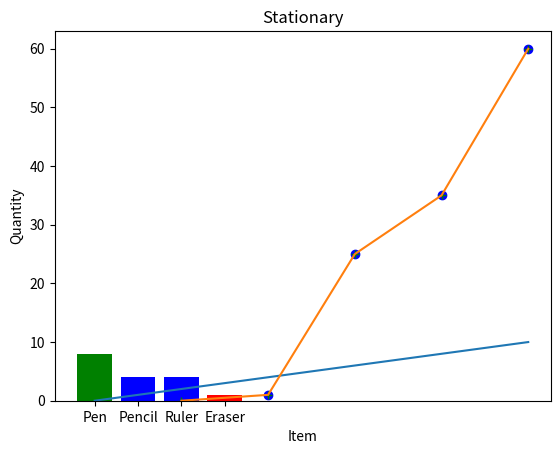

Python code for this plot:
#NumPy is used for efficient numerical array processing
import numpy as np 
#Pyplot is the sub-library used for generating 2D plots and charts
import matplotlib.pyplot as plt 
import os #operating system, allows us to draw the graphs on the computer

#defining data points using NumPy arrays for optimised performance
x_axis = np.array([0,10])
y_axis = np.array([0,10])
#initialising a basic line plot to visualise the linear relationship
plt.plot(x_axis,y_axis)
plt.show()

#basic structure with added coordinates
x_axis = np.array([2,4,6,8,10])
y_axis = np.array([0,1,25,35,60])

plt.plot(x_axis,y_axis, "bo") #colours bo = blue go = green yo = yellow
plt.show()

x_axis = np.array([2,4,6,8,10])
y_axis = np.array([0,1,25,35,60])

plt.plot(x_axis,y_axis, "g+") #green pluses  o =object +=pluses p=pentagon s=square
plt.show()

#naming the graph
x_axis = np.array([2,4,6,8,10])
y_axis = np.array([0,1,25,35,60])

plt.plot(x_axis,y_axis)
plt.xlabel("Pulse")
plt.ylabel("Calories")
plt.title("Exercise Ratings")
plt.savefig("my_scatter_chart.png") #saves the chart as a png file in my drive
plt.show()

#bar chart (usually refers to categorical data)
x_axis = np.array(["Pen", "Pencil", "Ruler", "Eraser"])
y_axis = np.array([8,4,4,1])
plt.bar(x_axis,y_axis, color = "Blue")
plt.xlabel ("Item")
plt.ylabel ("Quantity")
plt.title ("Stationary")
plt.show()

#bar chart (usually refers to categorical data)
x_axis = np.array(["Pen", "Pencil", "Ruler", "Eraser"])
y_axis = np.array([8,4,4,1])
plt.bar(x_axis,y_axis, color = ["Green", "Blue", "Blue", "Red"])
plt.xlabel ("Item")
plt.ylabel ("Quantity")
plt.title ("Stationary")
plt.show()